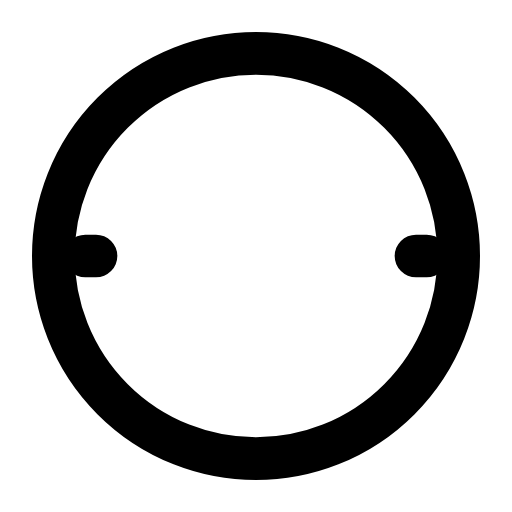
t = 0.00 s
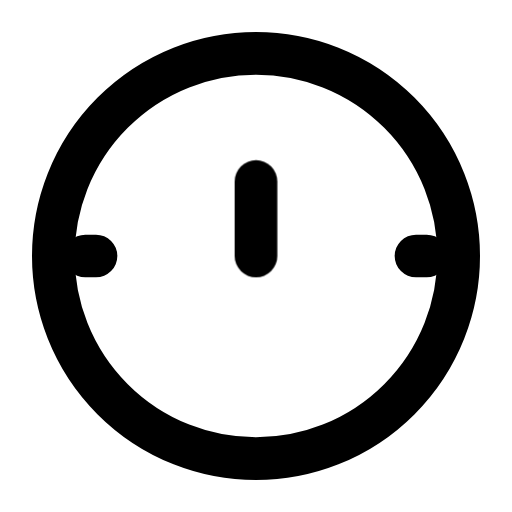
t = 0.62 s
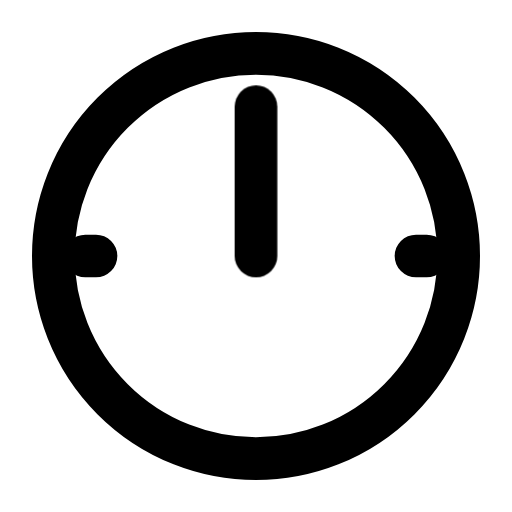
t = 1.09 s
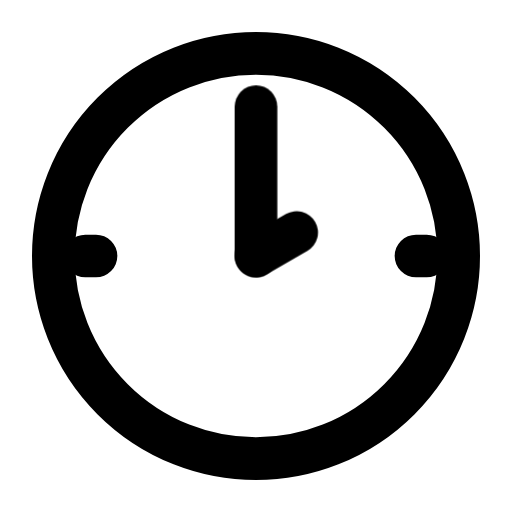
t = 1.54 s
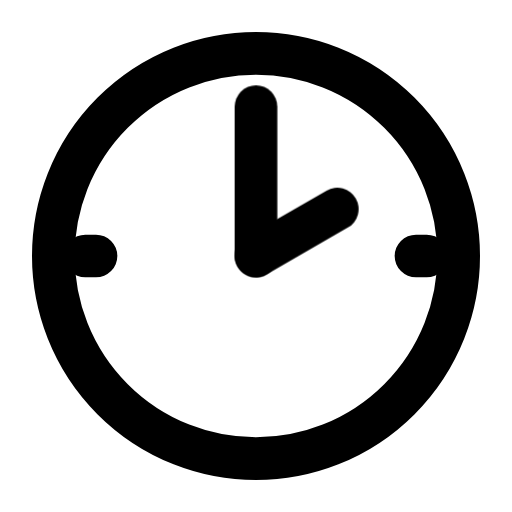
t = 2.21 s
t = 2.73 s: frame unchanged from t = 2.21 s, image omitted

The animated SVG that drew these frames (rendered in a browser with its animation timeline set to each time). Animation: 2 CSS @keyframes rules; one cycle of 3.25 s, repeats indefinitely.

<svg xmlns="http://www.w3.org/2000/svg" width="24" height="24" fill="none" stroke="currentColor" stroke-linecap="round" stroke-linejoin="round" stroke-width="2" viewBox="0 0 24 24">
    <!-- Generated by scripts/icon-expansion/generate.mjs -->
    <!-- Motion: Draw each hand outward from the pivot, minute hand first. -->
    <style>
        @media (prefers-reduced-motion: no-preference) {
            @keyframes ira-seq-dial-2-00-0 { 0%, 5% { stroke-dashoffset: 1; opacity: 0; } 6% { stroke-dashoffset: 1; opacity: 1; } 32%, 92% { stroke-dashoffset: 0; opacity: 1; } 100% { stroke-dashoffset: 0; opacity: 0; } }
            @keyframes ira-seq-dial-2-00-1 { 0%, 34% { stroke-dashoffset: 1; opacity: 0; } 35% { stroke-dashoffset: 1; opacity: 1; } 60%, 92% { stroke-dashoffset: 0; opacity: 1; } 100% { stroke-dashoffset: 0; opacity: 0; } }
            [data-ira-sequence="dial-2-00"] > [data-step="0"] path { stroke-dasharray: 1 1; animation: ira-seq-dial-2-00-0 3.25s ease-in-out infinite; }
            [data-ira-sequence="dial-2-00"] > [data-step="1"] path { stroke-dasharray: 1 1; animation: ira-seq-dial-2-00-1 3.25s ease-in-out infinite; }
        }
    </style>
    <g data-ira-sequence="dial-2-00"><circle cx="12" cy="12" r="9.5"/><path d="M4 12h.5m15 0h.5"/><g data-step="0"><path pathLength="1" d="M12 12L12 5"/></g><g data-step="1"><path pathLength="1" d="M12 12L15.81 9.8"/></g></g>
</svg>
